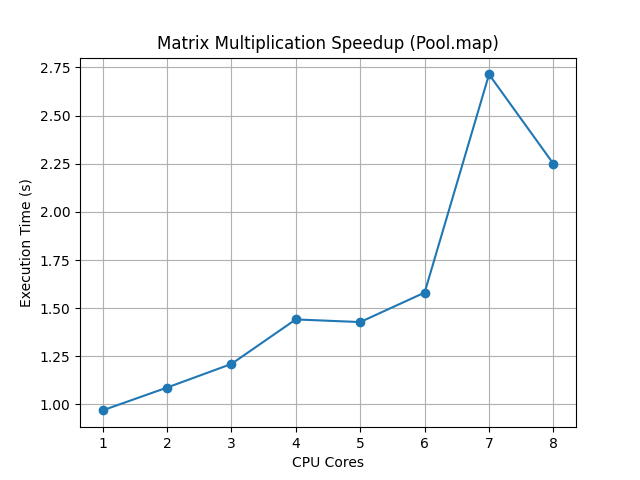

Data behind this chart, as committed beside it:
Cores, Time
1, 0.9693
2, 1.088
3, 1.21
4, 1.442
5, 1.428
6, 1.581
7, 2.714
8, 2.249
